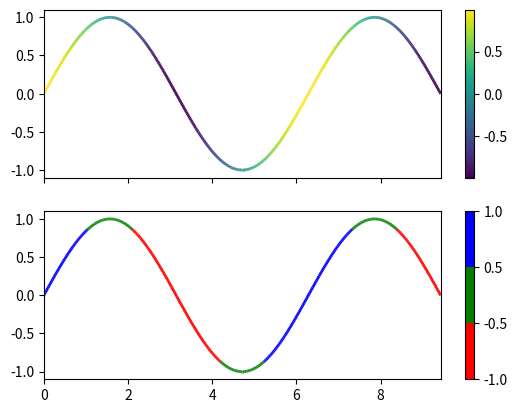

Python code for this plot:
%matplotlib inline

import numpy as np
import matplotlib.pyplot as plt
from matplotlib.collections import LineCollection
from matplotlib.colors import ListedColormap, BoundaryNorm

x = np.linspace(0, 3 * np.pi, 500)
y = np.sin(x)
dydx = np.cos(0.5 * (x[:-1] + x[1:]))  # first derivative

# Create a set of line segments so that we can color them individually
# This creates the points as a N x 1 x 2 array so that we can stack points
# together easily to get the segments. The segments array for line collection
# needs to be (numlines) x (points per line) x 2 (for x and y)
points = np.array([x, y]).T.reshape(-1, 1, 2)
segments = np.concatenate([points[:-1], points[1:]], axis=1)

fig, axs = plt.subplots(2, 1, sharex=True, sharey=True)

# Create a continuous norm to map from data points to colors
norm = plt.Normalize(dydx.min(), dydx.max())
lc = LineCollection(segments, cmap='viridis', norm=norm)
# Set the values used for colormapping
lc.set_array(dydx)
lc.set_linewidth(2)
line = axs[0].add_collection(lc)
fig.colorbar(line, ax=axs[0])

# Use a boundary norm instead
cmap = ListedColormap(['r', 'g', 'b'])
norm = BoundaryNorm([-1, -0.5, 0.5, 1], cmap.N)
lc = LineCollection(segments, cmap=cmap, norm=norm)
lc.set_array(dydx)
lc.set_linewidth(2)
line = axs[1].add_collection(lc)
fig.colorbar(line, ax=axs[1])

axs[0].set_xlim(x.min(), x.max())
axs[0].set_ylim(-1.1, 1.1)
plt.show()